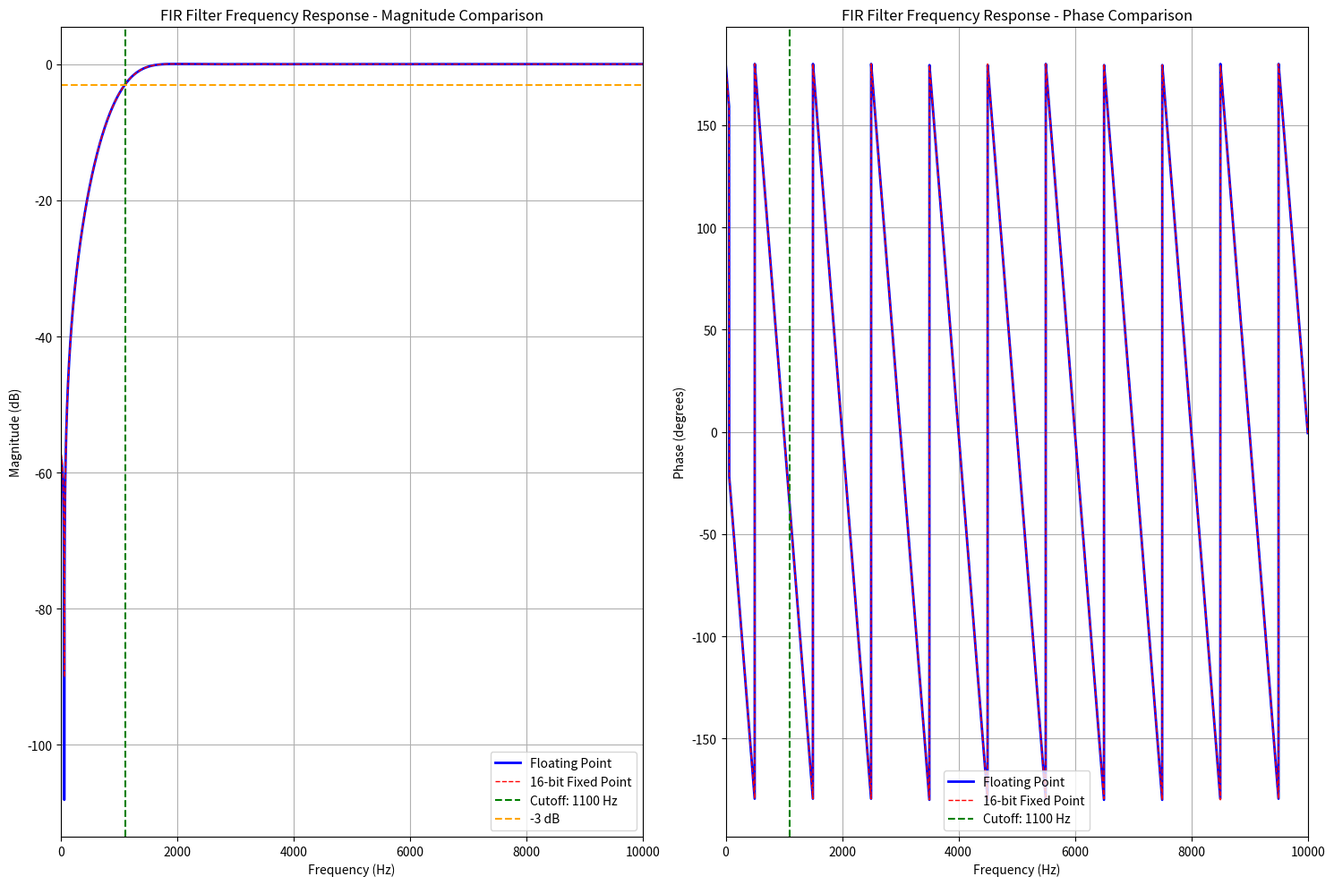

The script that saved this image:
import numpy as np
import matplotlib.pyplot as plt
from scipy import signal
import math

def design_fir_filter():
    # Filter specifications
    fs = 25000  # Sampling frequency in Hz
    fc = 1100   # Cutoff frequency in Hz
    
    # Normalized cutoff frequency (0 to 1, where 1 is Nyquist frequency)
    nyquist = fs / 2
    normalized_cutoff = fc / nyquist * 0.82
    
    # Filter order (higher order = sharper cutoff, more taps)
    filter_order = 51  # Odd number for symmetric filter
    
    # Design FIR filter using window method (Cosine window, highpass)
    fir_coefficients = signal.firwin(filter_order, normalized_cutoff, window='hamming', pass_zero='highpass')
    
    # Print some general filter information
    print(f"FIR Filter Design:")
    print(f"Sampling Rate: {fs} Hz")
    print(f"Cutoff Frequency: {fc} Hz")
    print(f"Filter Order: {filter_order}")
    print(f"Number of Taps: {len(fir_coefficients)}")
    print(f"Normalized Cutoff: {normalized_cutoff:.4f}")
    
    # Show the first 10 floating-point coefficients
    print(f"\nFIR Coefficients (floating point, first 10):")
    for i in range(min(10, len(fir_coefficients))):
        print(f"h[{i}] = {fir_coefficients[i]:.8f}")
    
    # Convert to 16-bit fixed-point for FPGA implementation
    # Scale coefficients to 16-bit signed integers
    scale_factor = 2**15 - 1  # Maximum value for 16-bit signed integer
    fixed_point_coeffs = np.round(fir_coefficients * scale_factor).astype(np.int64)
    
    # Clip values to 16-bit signed range and cast to int16
    fixed_point_coeffs = np.clip(fixed_point_coeffs, -2**15, 2**15 - 1).astype(np.int16)
    
    print(f"\nFixed-Point Coefficients (16-bit, first 10):")
    for i in range(len(fixed_point_coeffs)):
        coeff_val = int(fixed_point_coeffs[i])
        # Two's complement 16-bit
        if coeff_val < 0:
            hex_val = (coeff_val + 2**16) % (2**16)
        else:
            hex_val = coeff_val
        print(f"coeff[{i:3d}] = 16'h{hex_val:04X};  // {fir_coefficients[i]:12.8f}")
    
    # Calculate frequency response using original floating-point coefficients
    w, h = signal.freqz(fir_coefficients, worN=8000)
    frequencies = w * fs / (2 * np.pi)
    
    # Also compute response for fixed-point version
    # Convert fixed-point coeffs back to float for freqz
    normalized_fixed_coeffs = fixed_point_coeffs.astype(np.float64) / scale_factor
    w_fixed, h_fixed = signal.freqz(normalized_fixed_coeffs, worN=8000)
    
    # Plot frequency response comparison
    plt.figure(figsize=(15, 10))
    
    # Magnitude response
    plt.subplot(1, 2, 1)
    plt.plot(frequencies, 20 * np.log10(abs(h)), 'b-', label='Floating Point', linewidth=2)
    plt.plot(frequencies, 20 * np.log10(abs(h_fixed)), 'r--', label='16-bit Fixed Point', linewidth=1)
    plt.axvline(fc, color='g', linestyle='--', label=f'Cutoff: {fc} Hz')
    plt.axhline(-3, color='orange', linestyle='--', label='-3 dB')
    plt.xlabel('Frequency (Hz)')
    plt.ylabel('Magnitude (dB)')
    plt.title('FIR Filter Frequency Response - Magnitude Comparison')
    plt.grid(True)
    plt.legend()
    plt.xlim(0, 10000)
    
    # Phase response
    plt.subplot(1, 2, 2)
    plt.plot(frequencies, np.angle(h) * 180 / np.pi, 'b-', label='Floating Point', linewidth=2)
    plt.plot(frequencies, np.angle(h_fixed) * 180 / np.pi, 'r--', label='16-bit Fixed Point', linewidth=1)
    plt.axvline(fc, color='g', linestyle='--', label=f'Cutoff: {fc} Hz')
    plt.xlabel('Frequency (Hz)')
    plt.ylabel('Phase (degrees)')
    plt.title('FIR Filter Frequency Response - Phase Comparison')
    plt.grid(True)
    plt.legend()
    plt.xlim(0, 10000)
    
    plt.tight_layout()
    plt.savefig('fir_filter_response_16bit.png', dpi=300, bbox_inches='tight')
    plt.show()
    
    # Compute quantization error
    quantization_error = fir_coefficients - normalized_fixed_coeffs
    
    # Calculate some statistics about the 16-bit fixed-point representation
    max_coeff    = np.max(np.abs(fir_coefficients))
    utilization  = max_coeff * scale_factor / (2**15 - 1) * 100
    snr_db       = 20 * np.log10(scale_factor) - 20 * np.log10(np.sqrt(np.mean(quantization_error**2)))
    
    print(f"\n16-bit Fixed-Point Analysis:")
    print(f"Scale Factor: {scale_factor}")
    print(f"Maximum coefficient magnitude: {max_coeff:.8f}")
    print(f"Dynamic range utilization: {utilization:.1f}%")
    print(f"Quantization SNR: {snr_db:.1f} dB")
    print(f"RMS quantization error: {np.sqrt(np.mean(quantization_error**2)):.2e}")
    
    # ...existing code...

    with open('fir_coefficients_16bit.txt', 'w') as f:
        f.write("CONSTANT coeffs : coeff_array_t := (\n")
        for i in range(len(fixed_point_coeffs)):
            coeff_val = int(fixed_point_coeffs[i])
            # Two's complement for 16 bits
            if coeff_val < 0:
                hex_val = (coeff_val + 2**16) % (2**16)
            else:
                hex_val = coeff_val

            # Add a comma only for all but the last item
            if i < len(fixed_point_coeffs) - 1:
                comma = ","
            else:
                comma = ""

            f.write(f"  {i} => x\"{hex_val:04X}\"{comma} -- {coeff_val:d}\n")

        f.write(");\n")

# ...existing code...
    
    print(f"\nCoefficients saved to 'fir_coefficients_16bit.txt'")
    print(f"Frequency response plot saved to 'fir_filter_response_16bit.png'")
    
    return fir_coefficients, fixed_point_coeffs, frequencies, h, h_fixed

if __name__ == "__main__":
    coeffs_float, coeffs_fixed_16, freq, response_float, response_fixed = design_fir_filter()
